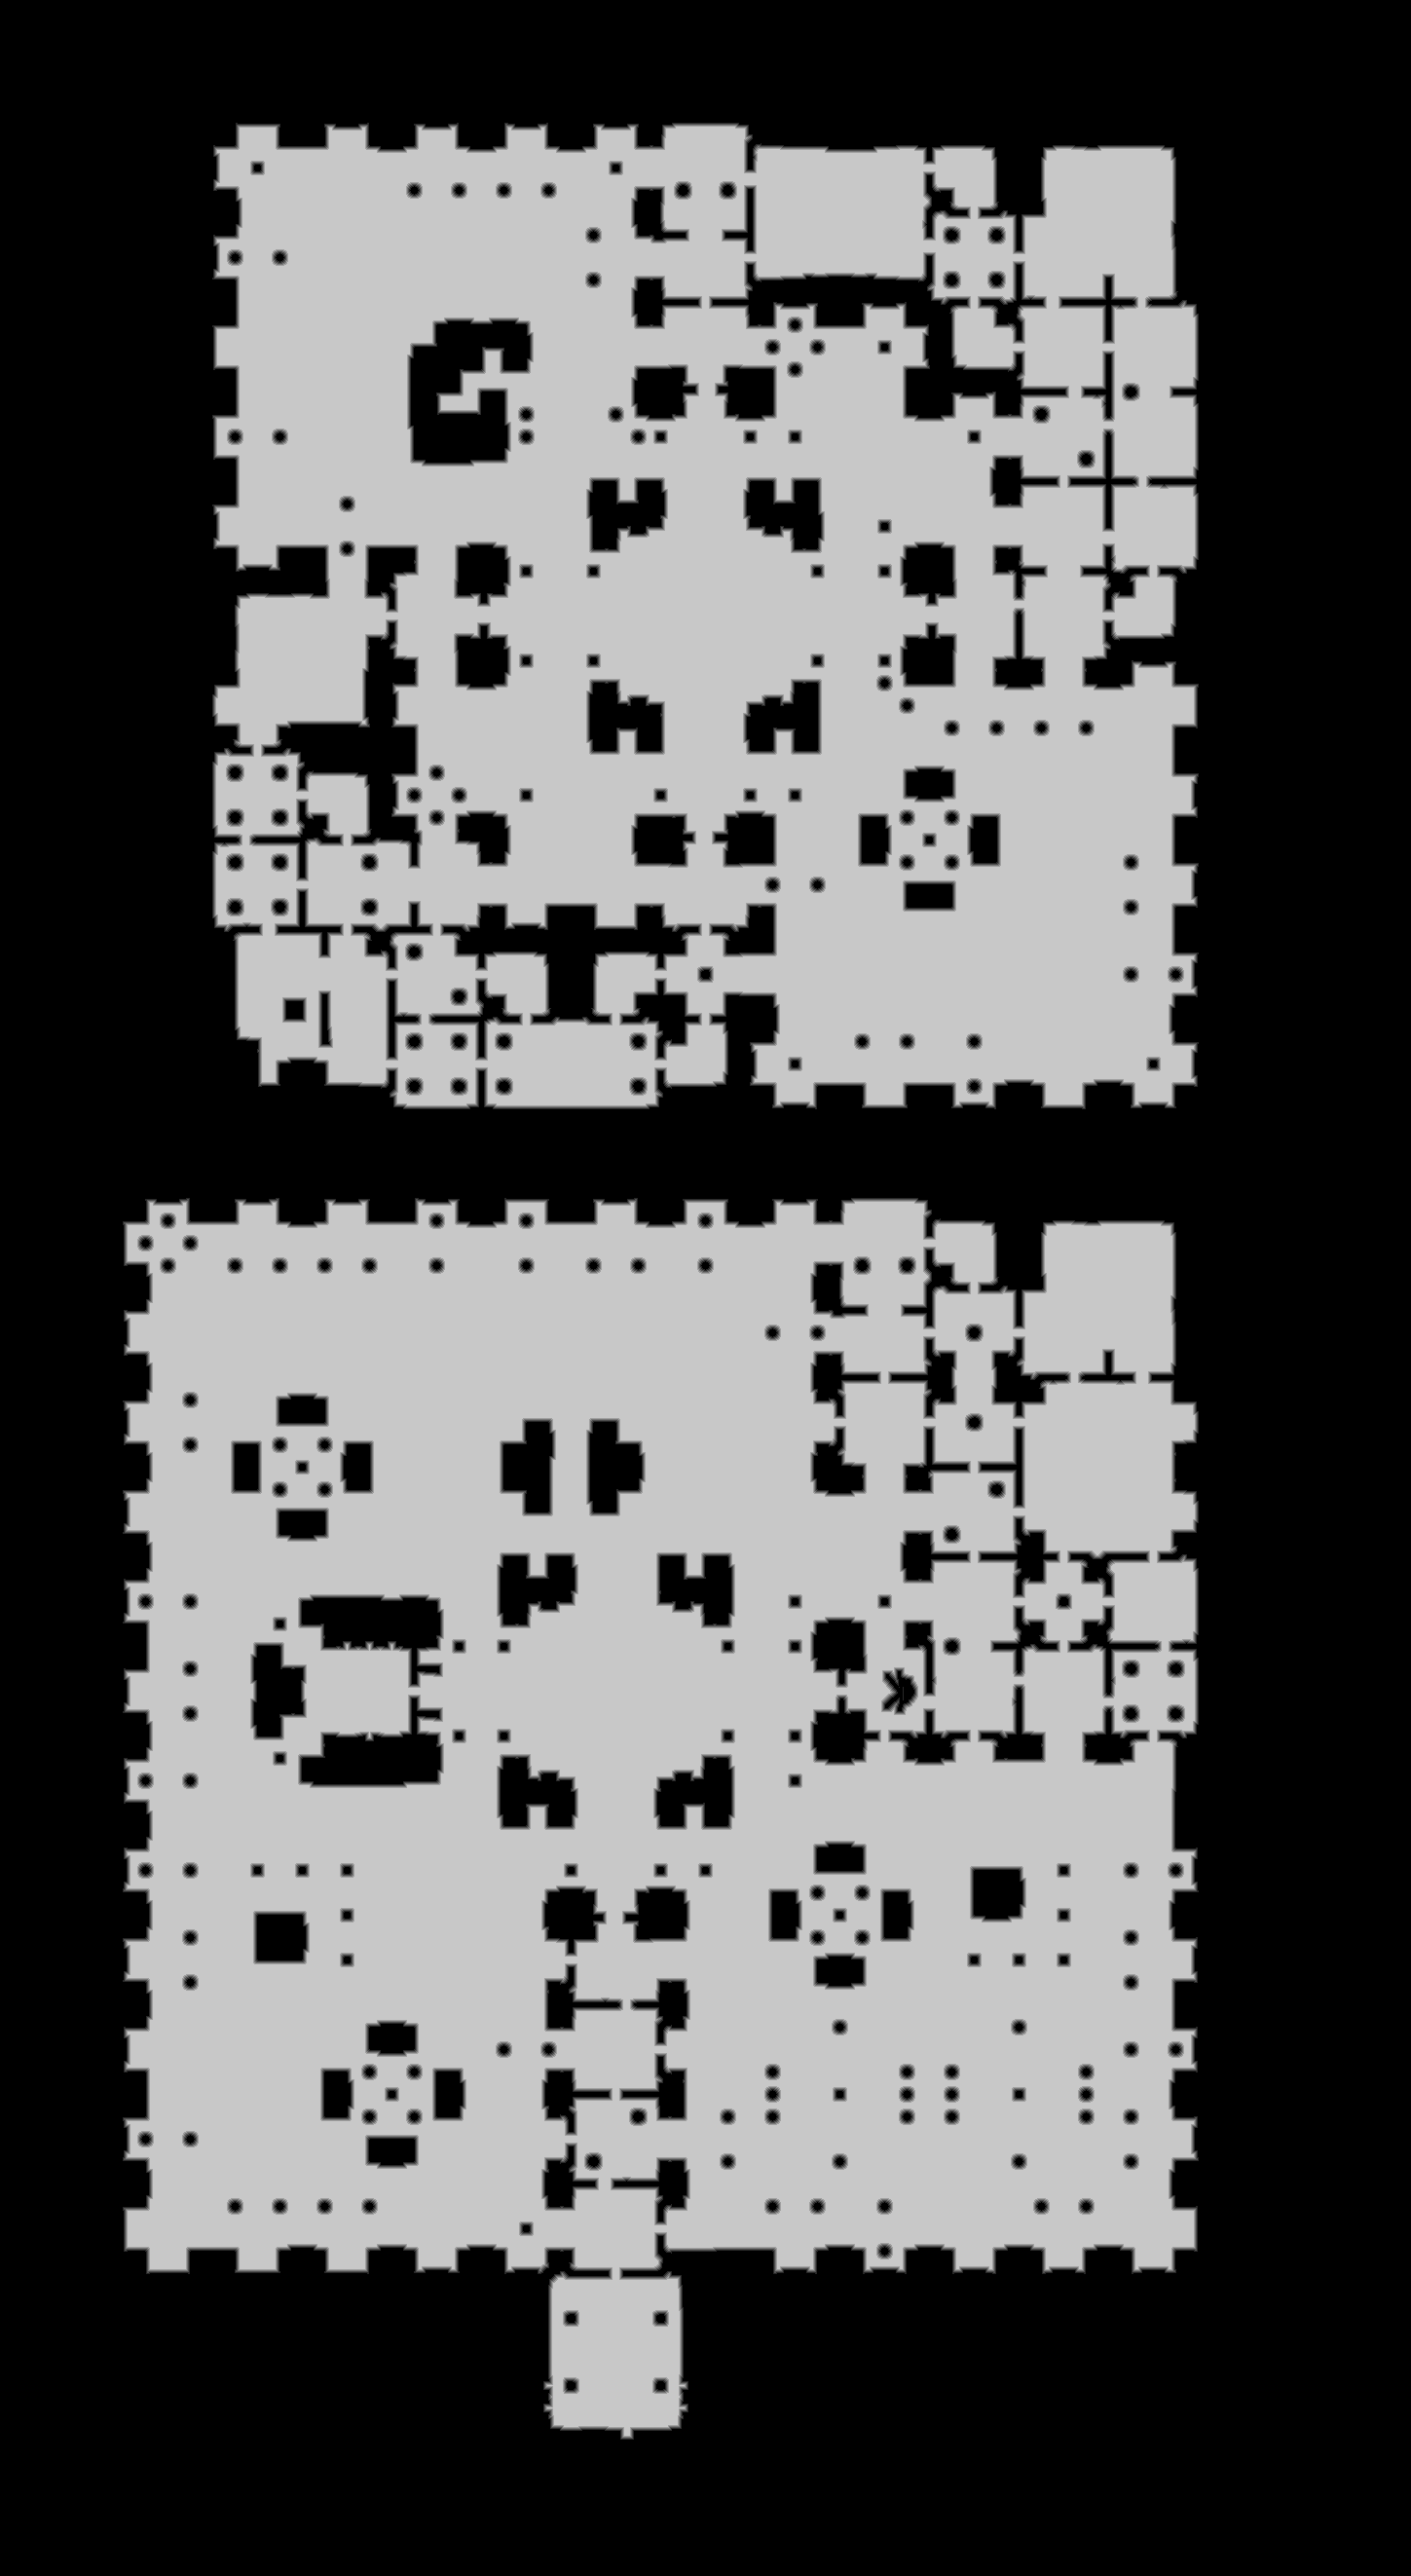

Values plotted in this chart, from the file beside it:
source	tdt_hull ranged
truth	truth_339bc02bbf0.tsv
width	1449
height	2645
nibble	0	1918925
nibble	1	51550
nibble	2	53859
nibble	3	55946
nibble	4	58042
nibble	5	1694283
